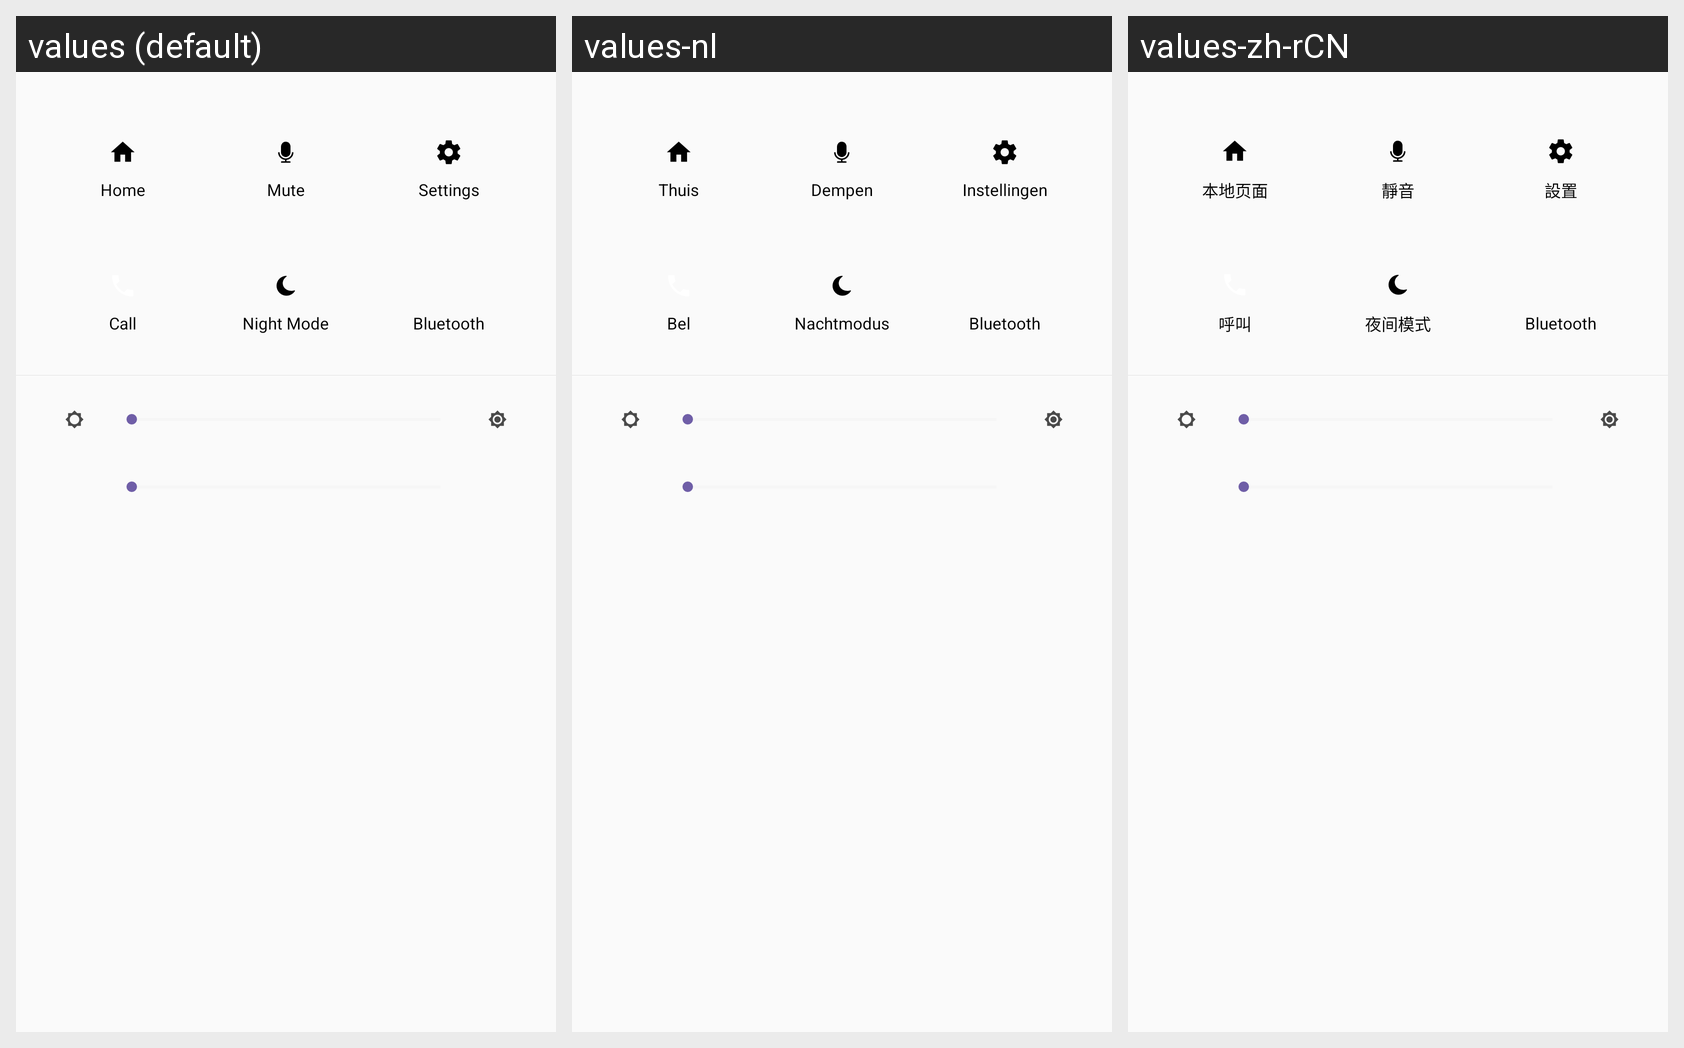

Strings drawn on this Android screen and how each of the app's shown locales translates them:
Android screen res/layout/include_top_drawer.xml rendered under 3 locales, left to right: values (default), values-nl, values-zh-rCN. Device: Nexus 5 (rendered at 1080×1920; each locale shown at half size, 540×960, under a caption strip naming it); theme AppTheme.
Other locales in the repository, not shown: values-ar-rSA, values-fr, values-zh.
Strings drawn on this screen, with the default value and each locale's value (text and hints the layout hard-codes, and strings that could not be matched under every locale, appear in the picture but are not listed):

home
  values: Home
  values-nl: Thuis
  values-zh-rCN: 本地页面  [from values-zh]

mute
  values: Mute
  values-nl: Dempen
  values-zh-rCN: 靜音  [from values-zh]

settings
  values: Settings
  values-nl: Instellingen
  values-zh-rCN: 設置  [from values-zh]

call
  values: Call
  values-nl: Bel
  values-zh-rCN: 呼叫  [from values-zh]

night_mode
  values: Night Mode
  values-nl: Nachtmodus
  values-zh-rCN: 夜间模式  [from values-zh]

blutooth
  values: Bluetooth
  values-nl: Bluetooth
  values-zh-rCN: Bluetooth  [not translated; the default value is used]
